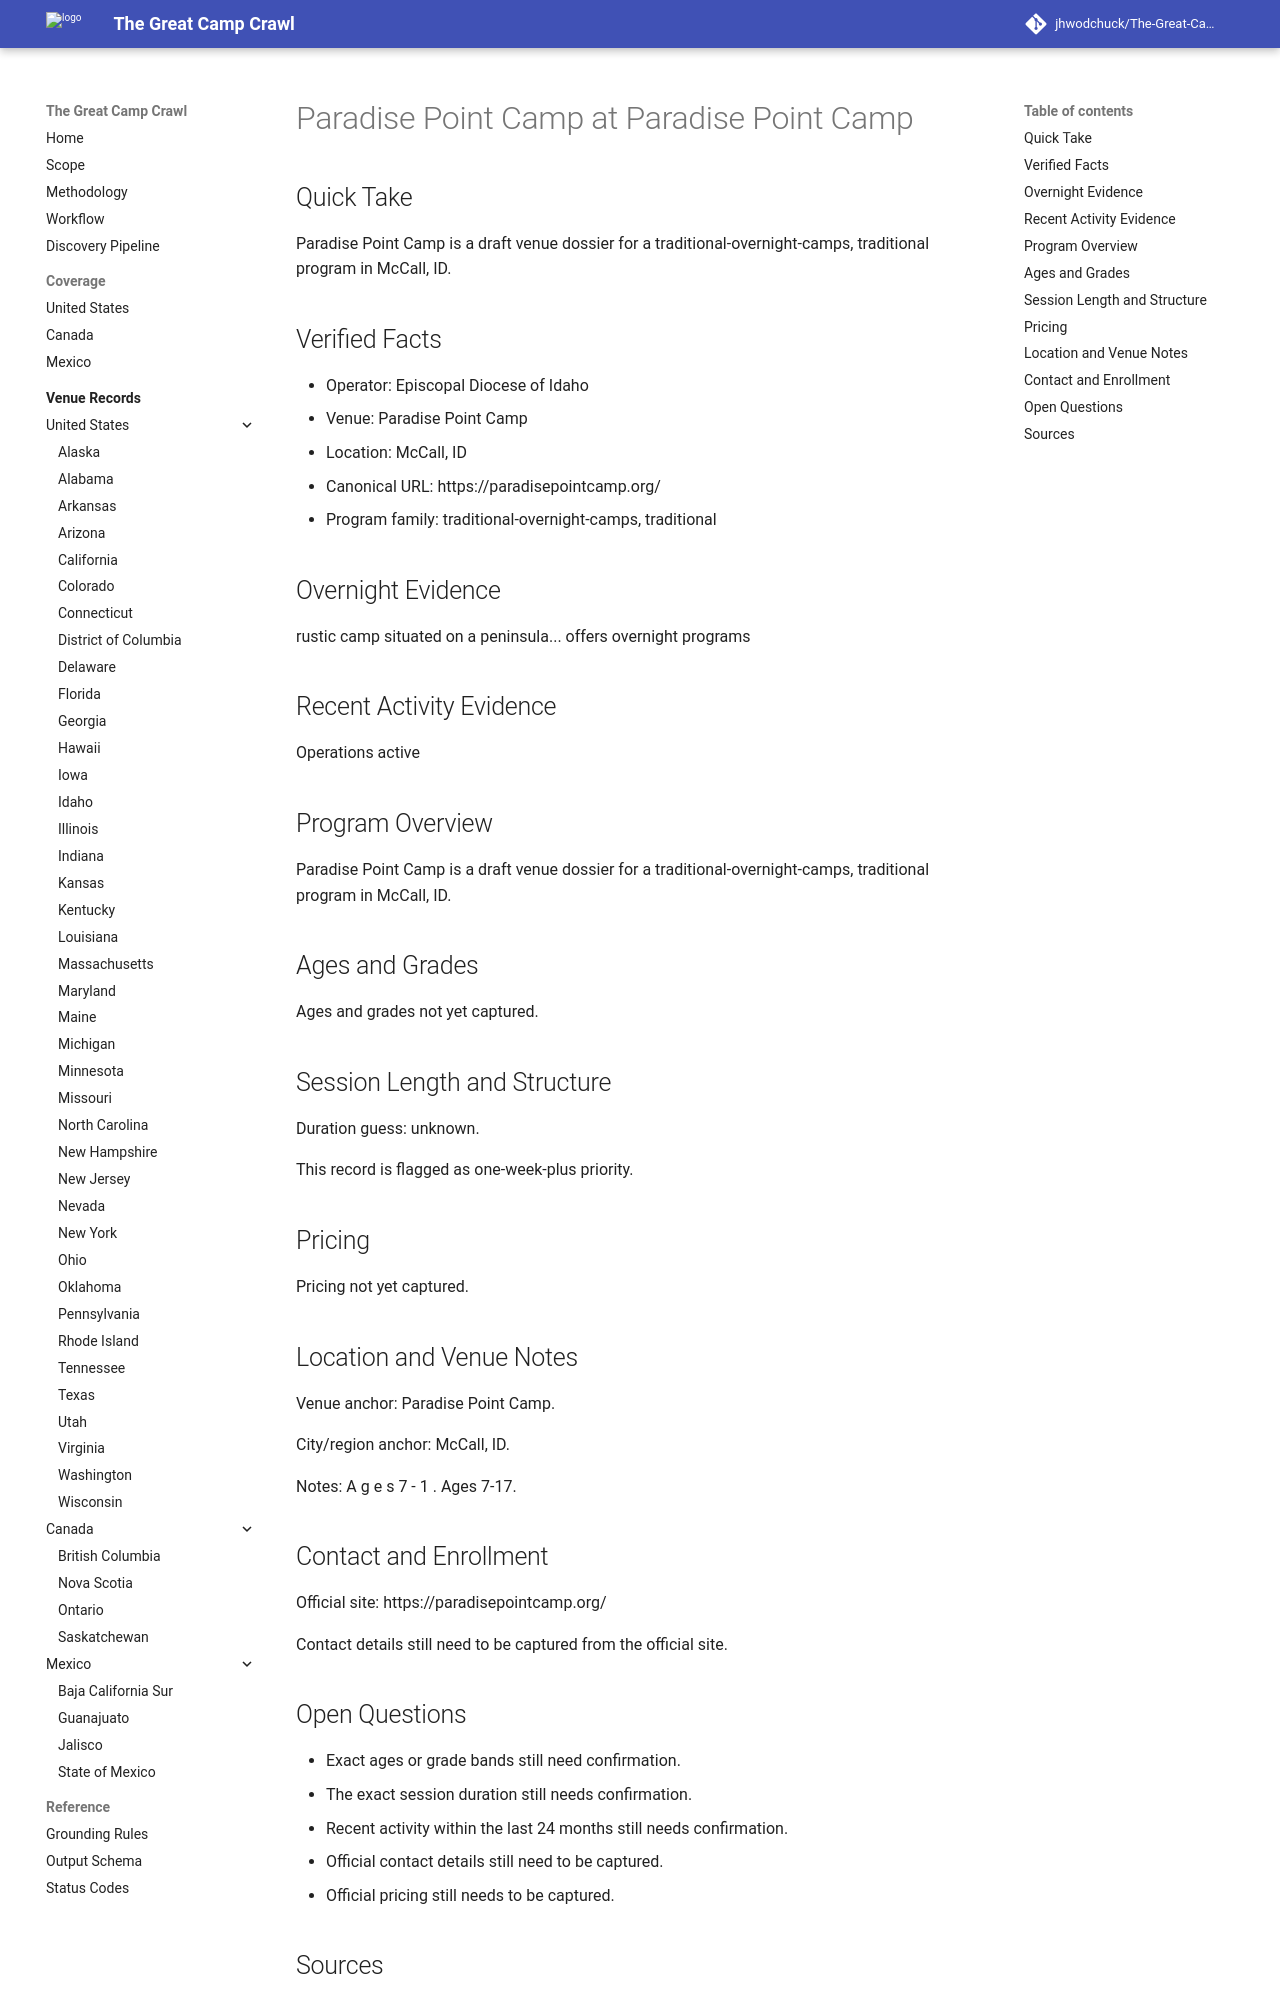

repository: jhwodchuck/The-Great-Camp-Crawl · page: camps/us/id/paradise-point-camp--us-id-mccall-paradise-point-camp--cand-us-id-mccall-paradise-point-camp-paradise-point-camp/index.html · generator: mkdocs

---
record_id: cand-us-id-mccall-paradise-point-camp-paradise-point-camp
camp_id: paradise-point-camp
venue_id: us-id-mccall-paradise-point-camp
name: Paradise Point Camp
display_name: Paradise Point Camp at Paradise Point Camp
country: US
country_name: United States
region: ID
region_name: Idaho
city: McCall
venue_name: Paradise Point Camp
program_family:
- traditional-overnight-camps
- traditional
camp_types:
- episcopal
- traditional
priority_flags:
  college_precollege: false
  one_week_plus: true
languages_found:
- en
source_language_primary: en
activity_status: unknown
activity_evidence_window_months: 24
duration:
  min_days: null
  max_days: null
pricing:
  currency: USD
  amount_min: null
  amount_max: null
  boarding_included: null
ages:
  min: null
  max: null
grades:
  min: null
  max: null
operator:
  name: Episcopal Diocese of Idaho
  type: camp-operator
website:
  canonical_url: https://paradisepointcamp.org
  admissions_url: null
  session_dates_url: https://paradisepointcamp.org
  pricing_url: null
contact:
  email: null
  phone: null
location:
  address: null
  postal_code: null
  latitude: null
  longitude: null
verification:
  overnight_confirmed: true
  active_past_2_years_confirmed: false
  confidence: medium
  last_verified: '2026-04-13'
evidence:
  overnight_source_url: https://paradisepointcamp.org
  recent_activity_source_url: null
  duration_source_url: null
  pricing_source_url: null
tags:
- us
- id
- mccall
- traditional-overnight-camps
- traditional
- episcopal
draft_status: draft
---

# Paradise Point Camp at Paradise Point Camp

## Quick Take
Paradise Point Camp is a draft venue dossier for a traditional-overnight-camps, traditional program in McCall, ID.

## Verified Facts
- Operator: Episcopal Diocese of Idaho
- Venue: Paradise Point Camp
- Location: McCall, ID
- Canonical URL: https://paradisepointcamp.org/
- Program family: traditional-overnight-camps, traditional

## Overnight Evidence
rustic camp situated on a peninsula... offers overnight programs

## Recent Activity Evidence
Operations active

## Program Overview
Paradise Point Camp is a draft venue dossier for a traditional-overnight-camps, traditional program in McCall, ID.

## Ages and Grades
Ages and grades not yet captured.

## Session Length and Structure
Duration guess: unknown.

This record is flagged as one-week-plus priority.

## Pricing
Pricing not yet captured.

## Location and Venue Notes
Venue anchor: Paradise Point Camp.

City/region anchor: McCall, ID.

Notes: A g e s 7 - 1 . Ages 7-17.

## Contact and Enrollment
Official site: https://paradisepointcamp.org/

Contact details still need to be captured from the official site.
